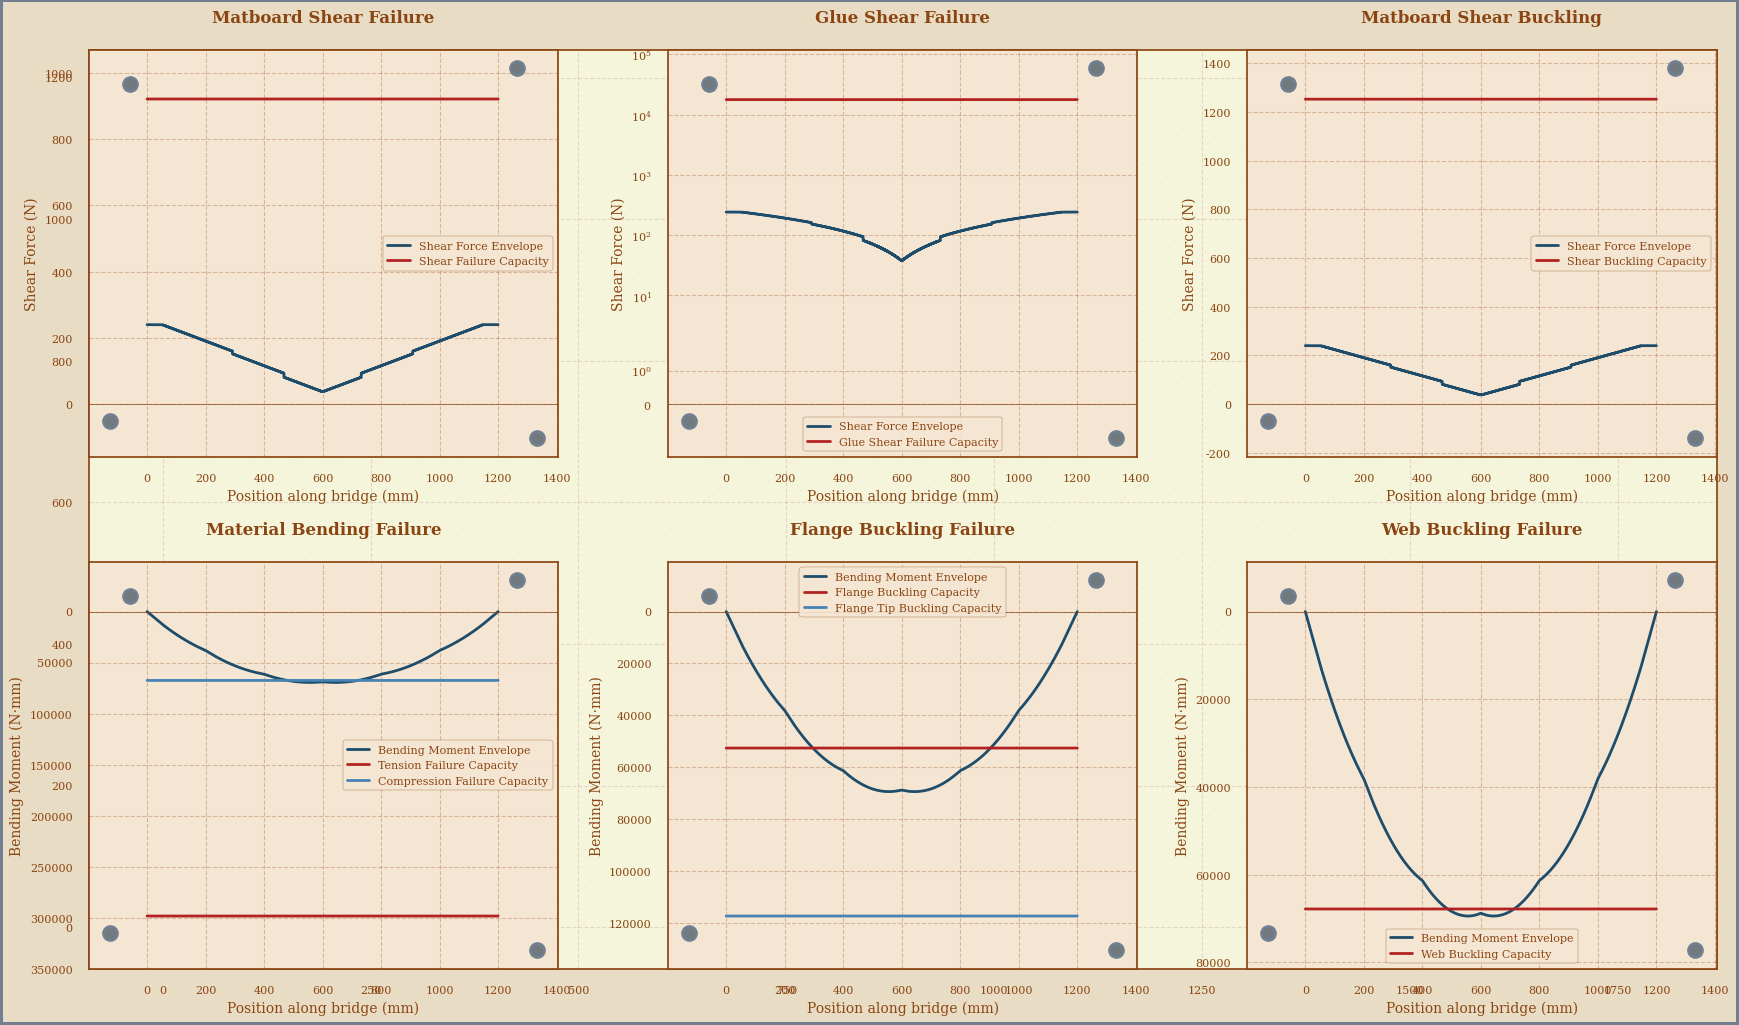
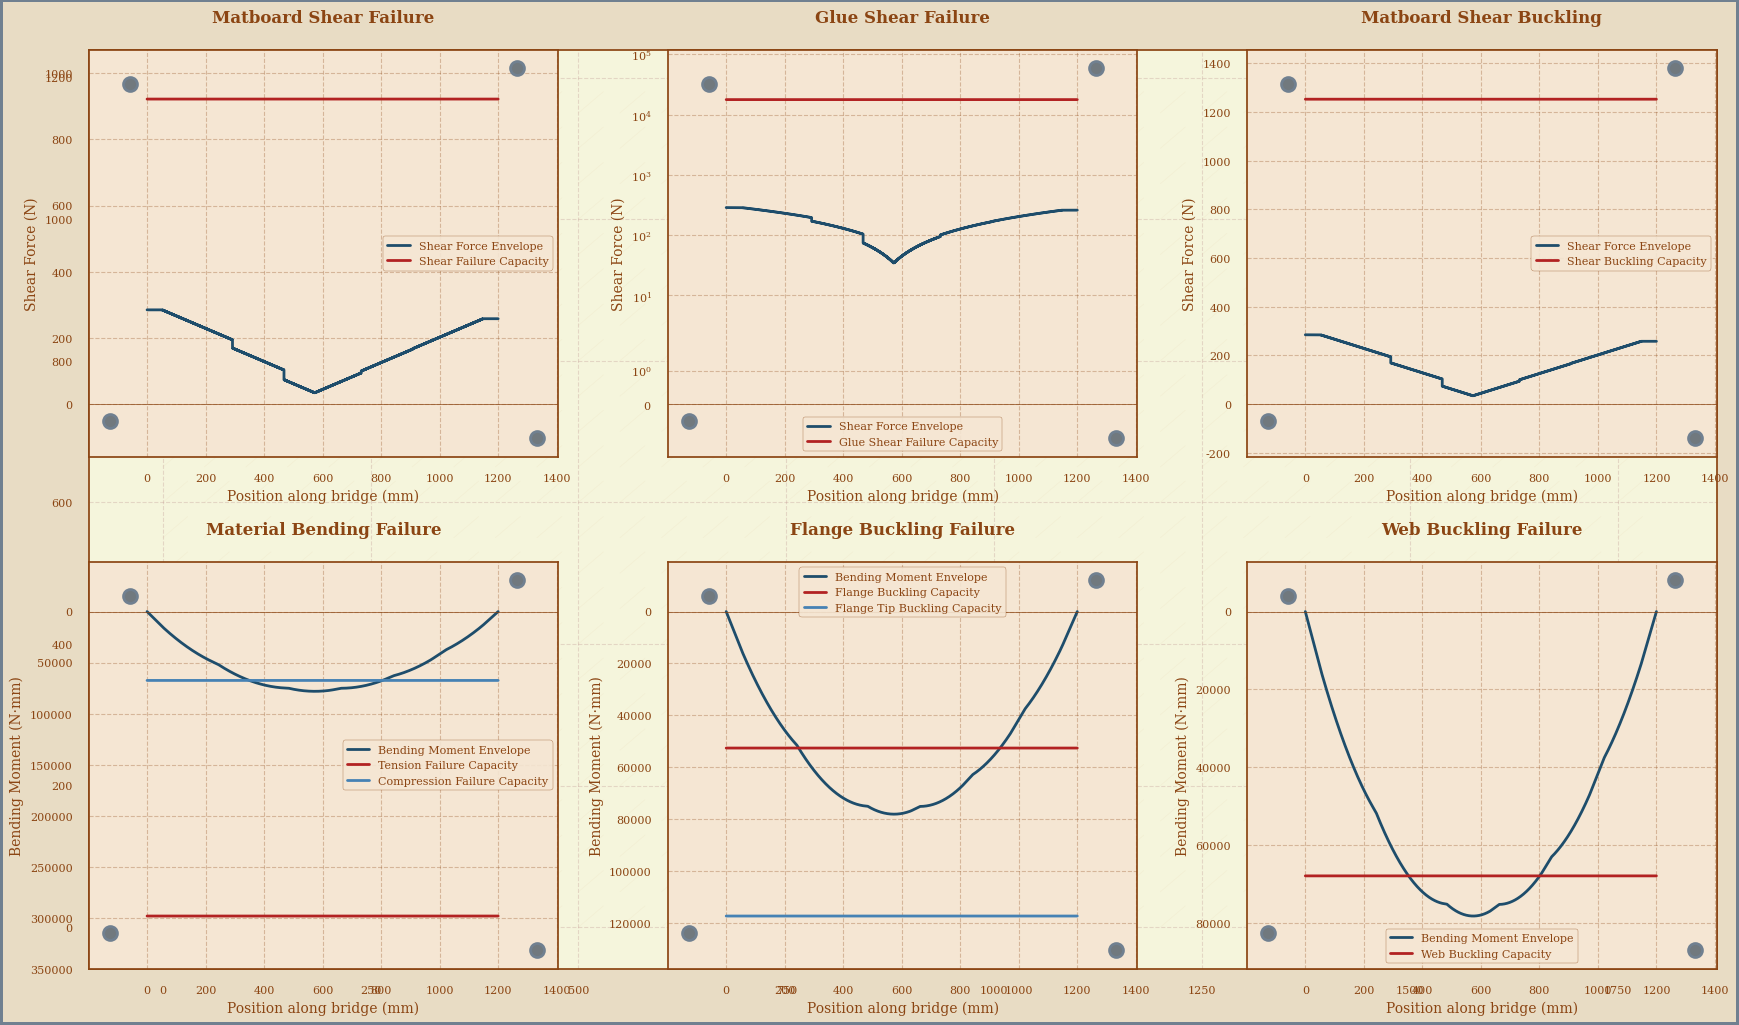

Write Python code to recreate these figures, in order.
import numpy as np
import matplotlib.pyplot as plt
import seaborn as sns
import warnings
# ----------------------------
# Set up the Civil Engineering theme
# ----------------------------
sns.set_theme(style="whitegrid")

# Suppress divide by zero warnings
warnings.filterwarnings("ignore", category=RuntimeWarning)

# ----------------------------
# Function to switch between Load Cases
# ----------------------------
def get_train_loads(load_case):
    if load_case == 1:
        # Load Case 1: Total weight 400 N, equally distributed
        P_total = 400  # Total train weight in N
        axle_loads = np.full(6, P_total / 6)
    elif load_case == 2:
        # Load Case 2: Base case example with locomotive and freight cars
        weight_freight_car = 135  # N
        weight_locomotive = 1.35 * weight_freight_car  # N
        axle_loads = np.array([weight_locomotive / 2, weight_locomotive / 2,
                               weight_freight_car / 2, weight_freight_car / 2,
                               weight_freight_car / 2, weight_freight_car / 2])
        P_total = np.sum(axle_loads)
    else:
        raise ValueError("Invalid load case. Choose 1 or 2.")
    return P_total, axle_loads

# ----------------------------
# Function to define Bridge Geometry
# ----------------------------
def define_geometry(design_params, x):
    # Extract parameters from the design dictionary
    b_top = np.full_like(x, design_params['b_top'])  # mm
    t_top = np.full_like(x, design_params['t_top'])  # mm
    b_bottom = np.full_like(x, design_params['b_bottom'])  # mm
    t_bottom = np.full_like(x, design_params['t_bottom'])  # mm
    h_web = np.full_like(x, design_params['h']) - t_top - t_bottom  # mm
    t_web = np.full_like(x, design_params['t_web'])  # mm
    s_web = np.full_like(x, design_params['s_web'])  # mm (web spacing)
    diaphragm_positions = np.array(design_params['diaphragm_positions'])  # mm

    # Apply any thickness variations
    if 'thickness_variation' in design_params:
        for var in design_params['thickness_variation']:
            idx = (x >= var['start']) & (x <= var['end'])
            t_top[idx] = var.get('t_top', t_top[idx])
            t_bottom[idx] = var.get('t_bottom', t_bottom[idx])
            t_web[idx] = var.get('t_web', t_web[idx])
            b_top[idx] = var.get('b_top', b_top[idx])
            s_web[idx] = var.get('s_web', s_web[idx])
    return b_top, t_top, b_bottom, t_bottom, h_web, t_web, s_web, diaphragm_positions

# ----------------------------
# Main Analysis Function
# ----------------------------
def bridge_analysis(load_case, design_params):
    # Initialize Parameters
    L = design_params['L']  # Use design-specific length
    n = int(L)  # Number of segments (1 mm per segment)
    x = np.linspace(0, L, n+1)  # x-axis positions along the bridge

    # Material properties
    E_m = 4000  # Young's Modulus in MPa
    nu_m = 0.2  # Poisson's ratio
    sigma_t_ult = 30  # Tensile strength in MPa
    sigma_c_ult = 6  # Compressive strength in MPa
    tau_m_ult = 4  # Shear strength of matboard in MPa
    tau_g_ult = 2  # Shear strength of glue in MPa

    # Get train loads
    P_total, axle_loads = get_train_loads(load_case)
    axle_loads = axle_loads  # N per axle

    # Train dimensions and axle positions
    train_length = 960  # Total length of train in mm
    axle_offsets = np.array([52, 228, 392, 568, 732, 908])  # Updated axle positions

    # Define Bridge Geometry
    b_top, t_top, b_bottom, t_bottom, h_web, t_web, s_web, diaphragm_positions = define_geometry(design_params, x)

    # Initialize arrays
    A_total = np.zeros_like(x)
    y_bar = np.zeros_like(x)
    I = np.zeros_like(x)
    Q_cent = np.zeros_like(x)
    Q_glue = np.zeros_like(x)
    c_top = np.zeros_like(x)
    c_bottom = np.zeros_like(x)

    for i in range(len(x)):
        # Areas of components
        A_top = b_top[i] * t_top[i]
        A_bottom = b_bottom[i] * t_bottom[i]
        A_web = 2 * t_web[i] * h_web[i]

        # Distance from bottom to centroid of each component
        y_top = t_bottom[i] + h_web[i] + t_top[i] / 2
        y_bottom = t_bottom[i] / 2
        y_web = t_bottom[i] + h_web[i] / 2

        # Total area
        A_total[i] = A_top + A_bottom + A_web

        # Centroid calculation
        y_bar[i] = (A_top * y_top + A_bottom * y_bottom + A_web * y_web) / A_total[i]

        # Moment of inertia calculation
        I_top = (b_top[i] * t_top[i] ** 3) / 12 + A_top * (y_top - y_bar[i]) ** 2
        I_bottom = (b_bottom[i] * t_bottom[i] ** 3) / 12 + A_bottom * (y_bottom - y_bar[i]) ** 2
        I_webs = 2 * ((t_web[i] * h_web[i] ** 3) / 12 + t_web[i] * h_web[i] * (y_web - y_bar[i]) ** 2)
        I[i] = I_top + I_bottom + I_webs

        # First moment of area Q at neutral axis for shear stress
        A_above_na = A_top + t_web[i] * (h_web[i] / 2)
        y_above_na = (A_top * y_top + t_web[i] * (h_web[i] / 2) * y_web) / A_above_na
        Q_cent[i] = A_above_na * (y_above_na - y_bar[i])

        # Q at glue interface (assuming glue between top flange and webs)
        Q_glue[i] = A_top * (y_top - y_bar[i])

        # c_top and c_bottom
        c_top[i] = y_top - y_bar[i]
        c_bottom[i] = y_bar[i] - y_bottom

    # Train Movement and Load Effects
    V_env = np.zeros_like(x)
    M_env = np.zeros_like(x)

    train_positions = np.arange(0, L - train_length + 1, 1)  # Train positions at every mm along bridge

    for xp in train_positions:
        # Axle positions along the bridge
        axles = xp + axle_offsets

        # Reaction forces using equilibrium equations
        total_load = np.sum(axle_loads)
        moments = np.sum(axle_loads * axles)
        R2 = moments / L
        R1 = total_load - R2

        # Shear force and bending moment arrays
        V = np.zeros_like(x)
        M = np.zeros_like(x)

        # Calculate shear force and bending moment at each point
        for i in range(len(x)):
            xi = x[i]
            V[i] = R1
            M[i] = R1 * xi

            # Subtract loads from axles to the left of xi
            loads_left = axle_loads[axles <= xi]
            positions_left = axles[axles <= xi]
            V[i] -= np.sum(loads_left)
            M[i] -= np.sum(loads_left * (xi - positions_left))

        # Update envelopes
        V_env = np.maximum(V_env, np.abs(V))
        M_env = np.maximum(M_env, np.abs(M))

    # Modify V_env to show positive to negative transition
    V_env = V_env * np.sign(R1)

    # Calculate Applied Stresses
    sigma_top = M_env * c_top / I  # Compressive stress at top flange
    sigma_bottom = M_env * c_bottom / I  # Tensile stress at bottom flange

    # Shear stress in webs at neutral axis
    b_web = 2 * t_web  # Total web thickness for shear
    tau_web = V_env * Q_cent / (I * b_web)  # Shear stress in webs

    # Shear stress in glue interfaces
    tau_glue = V_env * Q_glue / (I * b_top)

    # Calculate Failure Capacities
    # Material capacities
    sigma_tension_capacity = np.full_like(x, sigma_t_ult)
    sigma_compression_capacity = np.full_like(x, sigma_c_ult)
    tau_shear_capacity = np.full_like(x, tau_m_ult)
    tau_glue_capacity = np.full_like(x, tau_g_ult)

    # Plate buckling capacities
    # Failure Mode 5: Buckling of compressive flange between webs
    k1 = 4  # Buckling coefficient for flange between webs
    b_in = s_web - t_web  # Unsupported flange width between webs
    sigma_buckling_flange = (k1 * np.pi ** 2 * E_m) / (12 * (1 - nu_m ** 2)) * (t_top / b_in) ** 2  # Varies with x

    # Failure Mode 6: Buckling of flange tips
    b_out = (b_top - s_web) / 2  # Unsupported flange width outside webs
    k2 = 0.425  # Buckling coefficient for flange tips
    sigma_buckling_flange_tips = (k2 * np.pi ** 2 * E_m) / (12 * (1 - nu_m ** 2)) * (t_top / b_out) ** 2

    # Failure Mode 7: Buckling of webs due to flexural stresses
    k3 = 6
    sigma_buckling_webs = (k3 * np.pi ** 2 * E_m) / (12 * (1 - nu_m ** 2)) * (t_web / h_web) ** 2

    # Failure Mode 8: Shear buckling of webs
    diaphragm_intervals = np.diff(diaphragm_positions)
    a_avg = np.mean(diaphragm_intervals) if len(diaphragm_intervals) > 0 else L
    tau_buckling_webs = (5 * np.pi ** 2 * E_m) / (12 * (1 - nu_m ** 2)) * \
                        ((t_web / h_web) ** 2 + (t_web / a_avg) ** 2)

    # Factors of Safety
    FOS_tension = np.where(sigma_bottom != 0,
                           sigma_tension_capacity / sigma_bottom, np.inf)
    FOS_compression = np.where(sigma_top != 0,
                               sigma_compression_capacity / sigma_top, np.inf)
    FOS_shear = np.where(tau_web != 0, tau_shear_capacity / tau_web, np.inf)
    FOS_glue = np.where(tau_glue != 0, tau_glue_capacity / tau_glue, np.inf)
    FOS_buckling_flange = np.where(sigma_top != 0,
                                   sigma_buckling_flange / sigma_top, np.inf)
    FOS_buckling_flange_tips = np.where(sigma_top != 0,
                                        sigma_buckling_flange_tips / sigma_top, np.inf)
    FOS_buckling_webs = np.where(sigma_top != 0,
                                 sigma_buckling_webs / sigma_top, np.inf)
    FOS_shear_buckling = np.where(tau_web != 0,
                                  tau_buckling_webs / tau_web, np.inf)

    # Find minimum FOS across all failure modes
    FOS_all = np.vstack([FOS_tension, FOS_compression, FOS_shear, FOS_glue,
                         FOS_buckling_flange, FOS_buckling_flange_tips,
                         FOS_buckling_webs, FOS_shear_buckling])

    min_FOS = np.min(FOS_all, axis=0)
    overall_min_FOS = np.min(min_FOS)
    critical_location = x[np.argmin(min_FOS)]

    # Determine controlling failure mode at each point
    failure_modes = ['Tension', 'Compression', 'Shear', 'Glue Shear',
                     'Flange Buckling (Between Webs)', 'Flange Buckling (Tips)',
                     'Web Buckling', 'Shear Buckling']
    controlling_mode = np.argmin(FOS_all, axis=0)
    critical_failure_mode = failure_modes[np.argmin(FOS_all[:, np.argmin(min_FOS)])]

    # Adjust the applied load proportionally to the minimum FOS to find the maximum load
    P_fail = P_total * overall_min_FOS

    # Output results
    print("\n=== Bridge Analysis Results ===")
    print(f"Load Case: {load_case}")
    print(f"Design Choice: {design_params['design_name']}")
    print(f"Minimum Factor of Safety: {overall_min_FOS:.2f} at x = {critical_location:.1f} mm")
    print(f"Controlling Failure Mode: {critical_failure_mode}")
    print(f"Predicted Failure Load: {P_fail:.2f} N")

    # Shear capacity calculations
    V_fail_shear = (tau_shear_capacity * I * b_web) / Q_cent  # Shear failure capacity in N
    V_fail_glue = (tau_glue_capacity * I * b_top) / Q_glue  # Glue shear failure capacity in N
    V_fail_shear_buckling = (tau_buckling_webs * I * b_web) / Q_cent  # Shear buckling capacity in N

    # Bending moment capacities
    M_fail_tension = sigma_tension_capacity * I / c_bottom  # Tensile failure capacity in N·mm
    M_fail_compression = sigma_compression_capacity * I / c_top  # Compressive failure capacity in N·mm
    M_fail_buckling_flange = sigma_buckling_flange * I / c_top  # Flange buckling capacity in N·mm
    M_fail_buckling_flange_tips = sigma_buckling_flange_tips * I / c_top  # Flange tip buckling capacity in N·mm
    M_fail_buckling_webs = sigma_buckling_webs * I / (h_web / 2)  # Web buckling capacity in N·mm

    return x, V_env, M_env, V_fail_shear, V_fail_glue, V_fail_shear_buckling, \
           M_fail_tension, M_fail_compression, M_fail_buckling_flange, M_fail_buckling_flange_tips, M_fail_buckling_webs, \
           failure_modes, FOS_all, controlling_mode
def calculate_material_usage(design_params):
    # Get bridge length
    L = design_params['L']
    
    # Basic dimensions
    b_top = design_params['b_top']
    t_top = design_params['t_top']
    b_bottom = design_params['b_bottom']
    t_bottom = design_params['t_bottom']
    h = design_params['h']
    t_web = design_params['t_web']
    s_web = design_params['s_web']
    
    # Calculate areas
    # Top flange area
    top_flange_area = b_top * L
    
    # Bottom flange area
    bottom_flange_area = b_bottom * L
    
    # Web areas (2 webs)
    web_height = h - t_top - t_bottom
    web_area = 2 * web_height * L
    
    # Diaphragm areas
    diaphragm_positions = design_params['diaphragm_positions']
    num_diaphragms = len(diaphragm_positions)
    diaphragm_area = num_diaphragms * (h - t_top - t_bottom) * s_web
    
    # Account for thickness variations if they exist
    if 'thickness_variation' in design_params:
        for var in design_params['thickness_variation']:
            length = var['end'] - var['start']
            if 't_top' in var:
                top_flange_area += b_top * length * (var['t_top'] - t_top)
            if 't_bottom' in var:
                bottom_flange_area += b_bottom * length * (var['t_bottom'] - t_bottom)
            if 't_web' in var:
                web_area += 2 * web_height * length * (var['t_web'] - t_web)
    
    # Total area in mm²
    total_area = top_flange_area + bottom_flange_area + web_area + diaphragm_area
    
    # Convert to m²
    total_area_m2 = total_area / 1e6
    
    return {
        'total_area_mm2': total_area,
        'total_area_m2': total_area_m2,
        'components': {
            'top_flange_mm2': top_flange_area,
            'bottom_flange_mm2': bottom_flange_area,
            'webs_mm2': web_area,
            'diaphragms_mm2': diaphragm_area
        }
    }
def set_civil_engineering_style():
    # Custom color palette inspired by construction materials
    colors = {
        'timber_brown': '#8B4513',
        'steel_grey': '#71797E',
        'concrete_beige': '#E8DCC4',
        'rust_orange': '#A0522D',
        'blueprint_blue': '#1E4D6B',
        'warning_red': '#8B0000'
    }
    
    # Set the style
    plt.style.use('seaborn-v0_8-paper')
    
    # Custom parameters
    plt.rcParams.update({
        'figure.facecolor': colors['concrete_beige'],
        'axes.facecolor': '#F5F5DC',  # Antique white
        'axes.edgecolor': colors['timber_brown'],
        'axes.labelcolor': colors['timber_brown'],
        'xtick.color': colors['timber_brown'],
        'ytick.color': colors['timber_brown'],
        'grid.color': '#BC8F8F',  # Rosybrown
        'grid.linestyle': '--',
        'grid.alpha': 0.3,
        'text.color': colors['timber_brown'],
        'figure.titlesize': 16,
        'axes.titlesize': 12,
        'axes.labelsize': 10,
        'font.family': 'serif'
    })
    
    return colors
def plot_failure_envelopes(x, V_env, V_fail_shear, V_fail_glue, V_fail_shear_buckling,
                          M_env, M_fail_tension, M_fail_compression, M_fail_buckling_flange,
                          M_fail_buckling_flange_tips, M_fail_buckling_webs, load_case, design_name):
    
    colors = set_civil_engineering_style()
    
    # Add more engineering-themed colors
    colors.update({
        'parchment': '#F5E6D3',
        'bridge_steel': '#708090',
        'safety_orange': '#FF5733',
        'stress_red': '#B22222',
        'tension_blue': '#4682B4',
        'wood_grain': '#DEB887'
    })
    
    fig = plt.figure(figsize=(18, 12))
    fig.patch.set_facecolor(colors['concrete_beige'])
    
    # Add texture to the background (subtle grid pattern)
    for i in range(0, 1800, 50):
        for j in range(0, 1200, 50):
            plt.plot([i, i+30], [j, j+30], color=colors['wood_grain'], alpha=0.1, linewidth=0.5)
    
    subplot_params = dict(
        facecolor=colors['parchment'],
        edgecolor=colors['timber_brown'],
        linewidth=2
    )

    def style_subplot(ax, title, xlabel, ylabel):
        ax.set_facecolor(subplot_params['facecolor'])
        ax.set_title(title, pad=20, color=colors['timber_brown'], fontweight='bold')
        ax.set_xlabel(xlabel, color=colors['timber_brown'])
        ax.set_ylabel(ylabel, color=colors['timber_brown'])
        ax.grid(True, linestyle='--', alpha=0.3, color=colors['timber_brown'])
        ax.tick_params(colors=colors['timber_brown'])
        
        # Add corner decorations (fixed positioning)
        for corner in ['top-left', 'top-right', 'bottom-left', 'bottom-right']:
            x_pos = ax.get_xlim()[1] if 'right' in corner else ax.get_xlim()[0]
            y_pos = ax.get_ylim()[1] if 'top' in corner else ax.get_ylim()[0]
            ax.plot(x_pos, y_pos, 'o', color=colors['steel_grey'],
                   markersize=10, clip_on=False, zorder=10,
                   markeredgecolor=colors['bridge_steel'], markeredgewidth=2)

    # Shear Force Analysis plots
    ax1 = plt.subplot(2, 3, 1)
    plt.step(x, V_env, color=colors['blueprint_blue'], where='post', 
             label='Shear Force Envelope', linewidth=2)
    plt.plot(x, V_fail_shear, color=colors['stress_red'], 
             label='Shear Failure Capacity', linewidth=2)
    plt.axhline(0, color=colors['timber_brown'], linewidth=0.5)
    style_subplot(ax1, 'Matboard Shear Failure', 'Position along bridge (mm)', 'Shear Force (N)')
    ax1.legend(facecolor=colors['parchment'], framealpha=0.9, edgecolor=colors['timber_brown'])

    # Glue Shear Failure
    ax2 = plt.subplot(2, 3, 2)
    plt.yscale('symlog')
    plt.step(x, V_env, color=colors['blueprint_blue'], where='post', 
             label='Shear Force Envelope', linewidth=2)
    plt.plot(x, V_fail_glue, color=colors['stress_red'], 
             label='Glue Shear Failure Capacity', linewidth=2)
    plt.axhline(0, color=colors['timber_brown'], linewidth=0.5)
    style_subplot(ax2, 'Glue Shear Failure', 'Position along bridge (mm)', 'Shear Force (N)')
    ax2.legend(facecolor=colors['parchment'], framealpha=0.9, edgecolor=colors['timber_brown'])

    # Matboard Shear Buckling
    ax3 = plt.subplot(2, 3, 3)
    plt.step(x, V_env, color=colors['blueprint_blue'], where='post', 
             label='Shear Force Envelope', linewidth=2)
    plt.plot(x, V_fail_shear_buckling, color=colors['stress_red'], 
             label='Shear Buckling Capacity', linewidth=2)
    plt.axhline(0, color=colors['timber_brown'], linewidth=0.5)
    style_subplot(ax3, 'Matboard Shear Buckling', 'Position along bridge (mm)', 'Shear Force (N)')
    ax3.legend(facecolor=colors['parchment'], framealpha=0.9, edgecolor=colors['timber_brown'])

    # Material Bending Failure
    ax4 = plt.subplot(2, 3, 4)
    ax4.invert_yaxis()
    plt.plot(x, M_env, color=colors['blueprint_blue'], label='Bending Moment Envelope', linewidth=2)
    plt.plot(x, M_fail_tension, color=colors['stress_red'], label='Tension Failure Capacity', linewidth=2)
    plt.plot(x, M_fail_compression, color=colors['tension_blue'], label='Compression Failure Capacity', linewidth=2)
    plt.axhline(0, color=colors['timber_brown'], linewidth=0.5)
    style_subplot(ax4, 'Material Bending Failure', 'Position along bridge (mm)', 'Bending Moment (N·mm)')
    ax4.legend(facecolor=colors['parchment'], framealpha=0.9, edgecolor=colors['timber_brown'])

    # Flange Buckling Failure
    ax5 = plt.subplot(2, 3, 5)
    ax5.invert_yaxis()
    plt.plot(x, M_env, color=colors['blueprint_blue'], label='Bending Moment Envelope', linewidth=2)
    plt.plot(x, M_fail_buckling_flange, color=colors['stress_red'], 
             label='Flange Buckling Capacity', linewidth=2)
    plt.plot(x, M_fail_buckling_flange_tips, color=colors['tension_blue'], 
             label='Flange Tip Buckling Capacity', linewidth=2)
    plt.axhline(0, color=colors['timber_brown'], linewidth=0.5)
    style_subplot(ax5, 'Flange Buckling Failure', 'Position along bridge (mm)', 'Bending Moment (N·mm)')
    ax5.legend(facecolor=colors['parchment'], framealpha=0.9, edgecolor=colors['timber_brown'])

    # Web Buckling Failure
    ax6 = plt.subplot(2, 3, 6)
    ax6.invert_yaxis()
    plt.plot(x, M_env, color=colors['blueprint_blue'], label='Bending Moment Envelope', linewidth=2)
    plt.plot(x, M_fail_buckling_webs, color=colors['stress_red'], 
             label='Web Buckling Capacity', linewidth=2)
    plt.axhline(0, color=colors['timber_brown'], linewidth=0.5)
    style_subplot(ax6, 'Web Buckling Failure', 'Position along bridge (mm)', 'Bending Moment (N·mm)')
    ax6.legend(facecolor=colors['parchment'], framealpha=0.9, edgecolor=colors['timber_brown'])

    # Add blueprint-style border
    fig.patch.set_linewidth(3)
    fig.patch.set_edgecolor(colors['bridge_steel'])
    
    # Add title with decorative elements
    title_text = f'Bridge Analysis Results, Load Case {load_case}, {design_name}'
   # plt.suptitle(title_text, fontsize=12, color=colors['timber_brown'], 
      #           fontweight='bold', y=0.95, 
      #           bbox=dict(facecolor=colors['parchment'], 
       #                   edgecolor=colors['timber_brown'],
        #                  boxstyle='round,pad=1'))

    plt.tight_layout(rect=[0, 0.03, 1, 0.92])
    plt.show()

# ----------------------------
# Define Designs
# ----------------------------
designs = {
    'Design 0': {
        'design_name': 'Design 0',
        'L': 1200, # mm
        'b_top': 100,  # mm
        't_top': 1.27,  # mm
        'b_bottom': 80,  # mm
        't_bottom': 1.27,  # mm
        'h': 75,  # mm
        't_web': 1.27,  # mm
        's_web': 70,  # mm
        'diaphragm_positions': [0, 400, 800, 1200],  # mm
    },
    'Design 1': {
        'design_name': 'Design 1',
        'L': 1250,  # Total length for Design 1
        'b_top': 100,  # mm
        't_top': 1.27,  # mm
        'b_bottom': 80,  # mm
        't_bottom': 1.27,  # mm
        'h': 140,  # mm
        't_web': 1.27,  # mm
        's_web': 40,  # mm
        'diaphragm_positions': [0, 200, 400, 625, 875, 1050, 1250],  # mm
        'thickness_variation': [
            {'start': 525, 'end': 725, 't_top': 2.54},
            {'start': 0, 'end': 200, 't_web': 2.54},
            {'start': 1050, 'end': 1250, 't_web': 2.54},
        ],
    },
    'Design 3': {
        'design_name': 'Design 3',
        'L': 1250,  # Total length for Design 3
        'b_top': 120,  # mm
        't_top': 1.27,  # mm
        'b_bottom': 60,  # mm
        't_bottom': 1.27,  # mm
        'h': 140,  # mm
        't_web': 1.27,  # mm
        's_web': 30,  # mm
        'diaphragm_positions': [0, 150, 300, 450, 600, 750, 900, 1050, 1250],  # mm
        'thickness_variation': [
            {'start': 475, 'end': 775, 't_top': 2.54},
            {'start': 0, 'end': 250, 't_web': 2.54},
            {'start': 1000, 'end': 1250, 't_web': 2.54},
        ],
    },
    'Design 4': {
        'design_name': 'Design 4',
        'L': 1200, # mm
        'b_top': 100,  # mm
        't_top': 1.27,  # mm
        'b_bottom': 80,  # mm
        't_bottom': 1.27,  # mm
        'h': 75,  # mm
        't_web': 2.27,  # mm
        's_web': 70,  # mm
        'diaphragm_positions': [],  # mm
    },
     'Design 7': {
        'design_name': 'Design 7',
        'L': 1200,  # mm
        'b_top': 100,  # mm
        't_top': 1.27,  # mm
        'b_bottom': 100,  # mm
        't_bottom': 1.27,  # mm
        'h': 140,  # mm
        't_web': 1.97,  # mm
        's_web': 40,  # mm
        'glue_tab_width': 5,  # mm
        't_glue_tab': 1.27,   # mm
        'diaphragm_positions': [0, 180, 360, 600, 840, 1020, 1200],  # mm
        # Thickness variations for bottom flange removal and top flange splicing
        'thickness_variation': [
            # Bottom flange removed for first and last 15%
            {'start': 0, 'end': 180, 't_bottom': 0},
            {'start': 1020, 'end': 1200, 't_bottom': 0},
            # Top flange splice overlap between 870 and 1020 mm (double thickness)
            {'start': 870, 'end': 1020, 't_top': 2 * 1.27},
            # Reinforcement from end of splice, 690 mm long
            {'start': 1020 - 690, 'end': 1020, 't_top': 2 * 1.27}
        ],
    }
}

# ----------------------------
# Run Analysis for Designs
# ----------------------------
# For Design 0 under Load Cases 1 and 2

for load_case in [1, 2]:
    x, V_env, M_env, _, _, _, _, _, _, _, _, _, _, _ = bridge_analysis(load_case, designs['Design 0'])
    
# Run analysis for one design under both load cases
design_to_analyze = 'Design 0'  # or whichever design you want to analyze
material_usage = calculate_material_usage(designs[design_to_analyze])
print(f"\nMaterial Usage for {design_to_analyze}:")
print(f"Total area: {material_usage['total_area_m2']:.4f} m²")
print("\nBreakdown:")
for component, area in material_usage['components'].items():
    print(f"{component}: {area/1e6:.4f} m²")
    
for load_case in [1, 2]:
    x, V_env, M_env, V_fail_shear, V_fail_glue, V_fail_shear_buckling, \
    M_fail_tension, M_fail_compression, M_fail_buckling_flange, M_fail_buckling_flange_tips, \
    M_fail_buckling_webs, failure_modes, FOS_all, controlling_mode = bridge_analysis(load_case, designs[design_to_analyze])

    plot_failure_envelopes(x, V_env, V_fail_shear, V_fail_glue, V_fail_shear_buckling,
                          M_env, M_fail_tension, M_fail_compression, M_fail_buckling_flange,
                          M_fail_buckling_flange_tips, M_fail_buckling_webs,
                          load_case=load_case, design_name=designs[design_to_analyze]['design_name'])